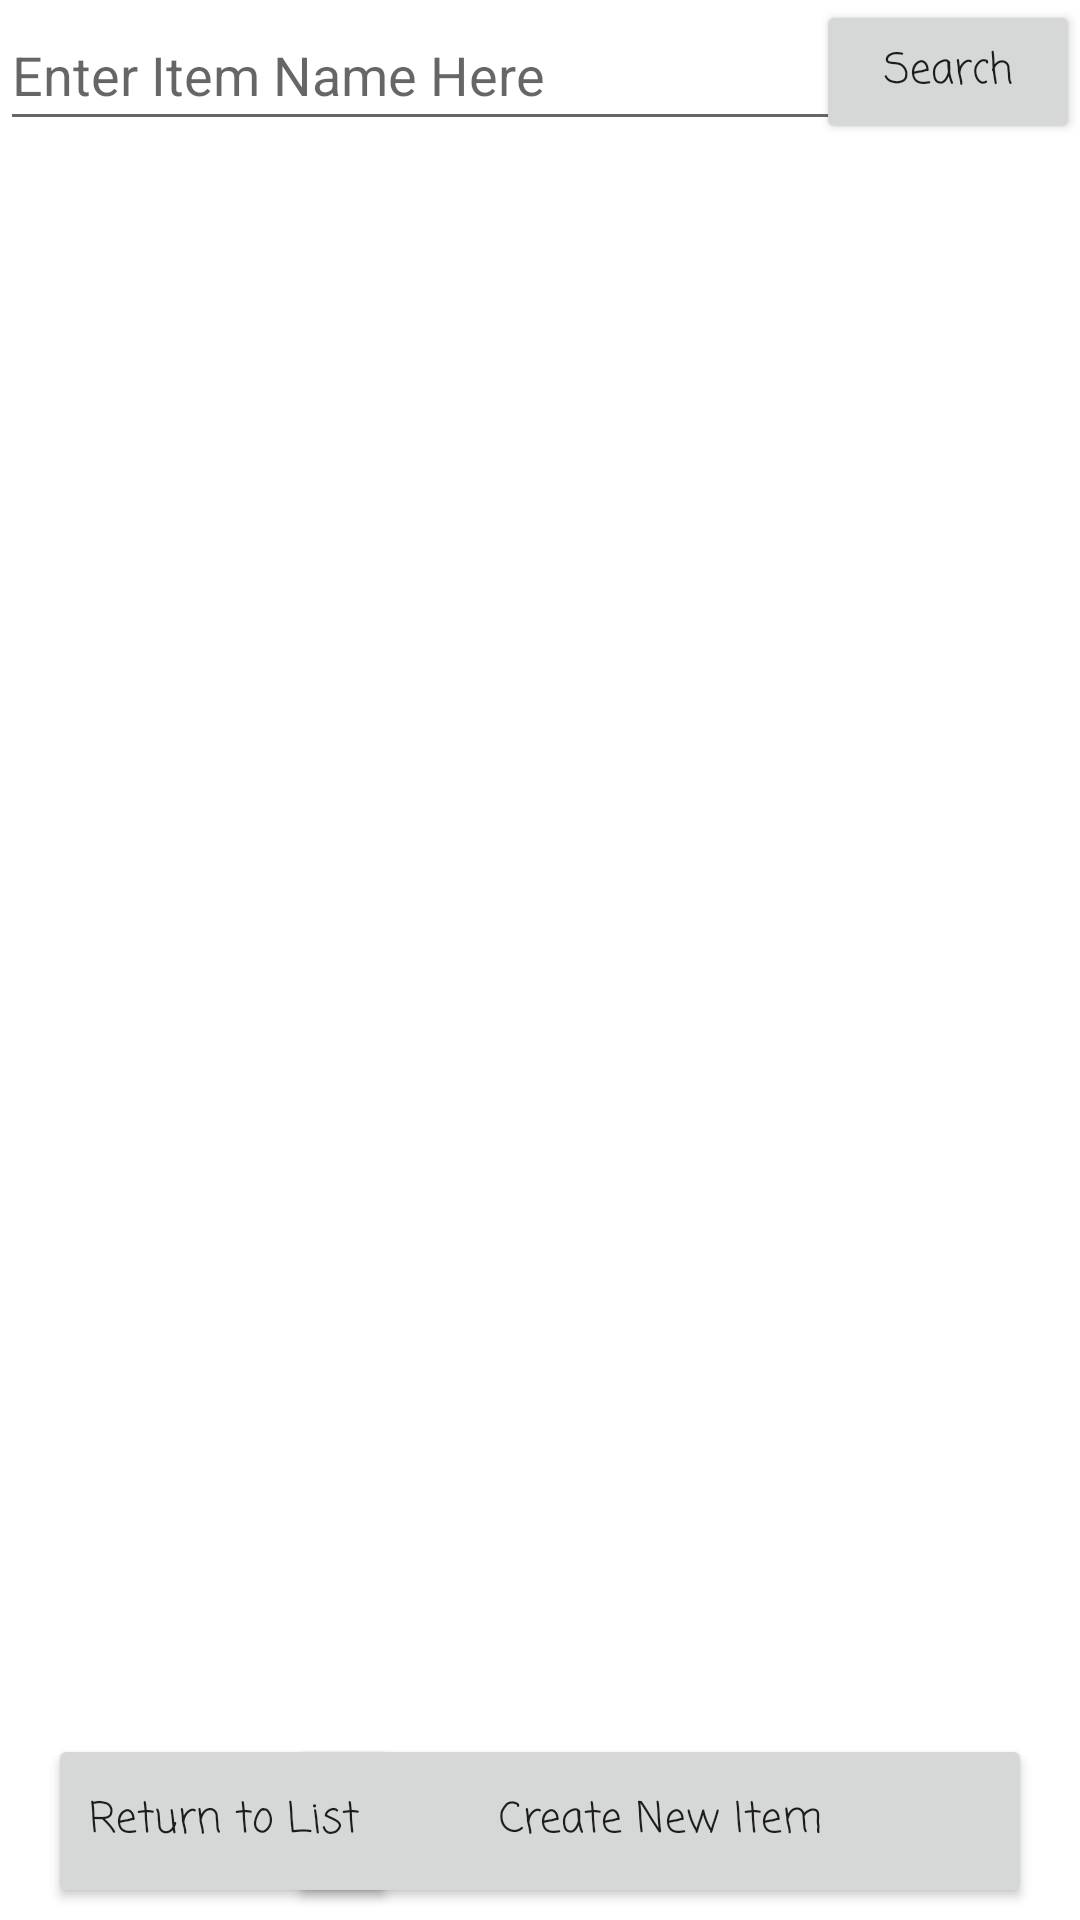

This screen was rendered from an Android layout file. Write that file and the resources it references.
<!-- AndroidManifest.xml: application theme Theme.GroceryListManager -->
<!-- res/layout/activity_add_item_by_name.xml -->
<?xml version="1.0" encoding="utf-8"?>

<androidx.constraintlayout.widget.ConstraintLayout xmlns:android="http://schemas.android.com/apk/res/android"
    xmlns:app="http://schemas.android.com/apk/res-auto"
    xmlns:tools="http://schemas.android.com/tools"
    android:layout_width="match_parent"
    android:layout_height="match_parent"
    tools:context=".AddItemByNameActivity">

    <EditText
        android:id="@+id/searchItemByNameEditText"
        android:layout_width="315dp"
        android:layout_height="47dp"
        android:hint="Enter Item Name Here"
        android:inputType="text"
        app:layout_constraintStart_toStartOf="parent"
        app:layout_constraintTop_toTopOf="parent" />

    <Button
        android:id="@+id/searchItemByNameButton"
        android:layout_width="wrap_content"
        android:layout_height="wrap_content"
        android:fontFamily="casual"
        android:text="Search"
        android:textAppearance="@style/TextAppearance.AppCompat.Body2"
        app:layout_constraintBottom_toBottomOf="parent"
        app:layout_constraintEnd_toEndOf="parent"
        app:layout_constraintTop_toTopOf="parent"
        app:layout_constraintVertical_bias="0.0" />

    <androidx.recyclerview.widget.RecyclerView
        android:id="@+id/AddItemByNameRecyclerView"
        android:layout_width="402dp"
        android:layout_height="489dp"
        android:layout_marginStart="4dp"
        android:layout_marginTop="48dp"
        android:layout_marginEnd="4dp"
        app:layout_constraintBottom_toTopOf="@+id/addItemByNameReturnToListButton"
        app:layout_constraintEnd_toEndOf="parent"
        app:layout_constraintStart_toStartOf="parent"
        app:layout_constraintTop_toTopOf="parent" />


    <Button
        android:id="@+id/addItemByNameCreateButton"
        android:layout_width="248dp"
        android:layout_height="58dp"
        android:layout_marginEnd="16dp"
        android:layout_marginBottom="4dp"
        android:fontFamily="casual"
        android:text="Create New Item"
        android:textAppearance="@style/TextAppearance.AppCompat.Body2"
        app:layout_constraintBottom_toBottomOf="parent"
        app:layout_constraintEnd_toEndOf="parent" />

    <Button
        android:id="@+id/addItemByNameReturnToListButton"
        android:layout_width="117dp"
        android:layout_height="58dp"
        android:layout_marginStart="16dp"
        android:layout_marginBottom="4dp"
        android:fontFamily="casual"
        android:text="Return to List"
        android:textAppearance="@style/TextAppearance.AppCompat.Body2"
        app:layout_constraintBottom_toBottomOf="parent"
        app:layout_constraintStart_toStartOf="parent" />

</androidx.constraintlayout.widget.ConstraintLayout>
<!-- resources referenced by this layout -->
<resources>
  <style name="Theme.GroceryListManager" parent="Theme.MaterialComponents.DayNight.DarkActionBar">
          
          <item name="colorPrimary">@color/purple_500</item>
          <item name="colorPrimaryVariant">@color/purple_700</item>
          <item name="colorOnPrimary">@color/white</item>
          
          <item name="colorSecondary">@color/teal_200</item>
          <item name="colorSecondaryVariant">@color/teal_700</item>
          <item name="colorOnSecondary">@color/black</item>
          
          <item name="android:statusBarColor" tools:targetApi="l">?attr/colorPrimaryVariant</item>
          
      </style>
  <!-- not gathered from this repository: default colours our renderer supplied (Android Studio template values) -->
  <color name="purple_500">#FF6200EE</color>
  <color name="purple_700">#FF3700B3</color>
  <color name="teal_200">#FF03DAC5</color>
  <color name="teal_700">#FF018786</color>
  <color name="black">#FF000000</color>
  <color name="white">#FFFFFFFF</color>
</resources>
